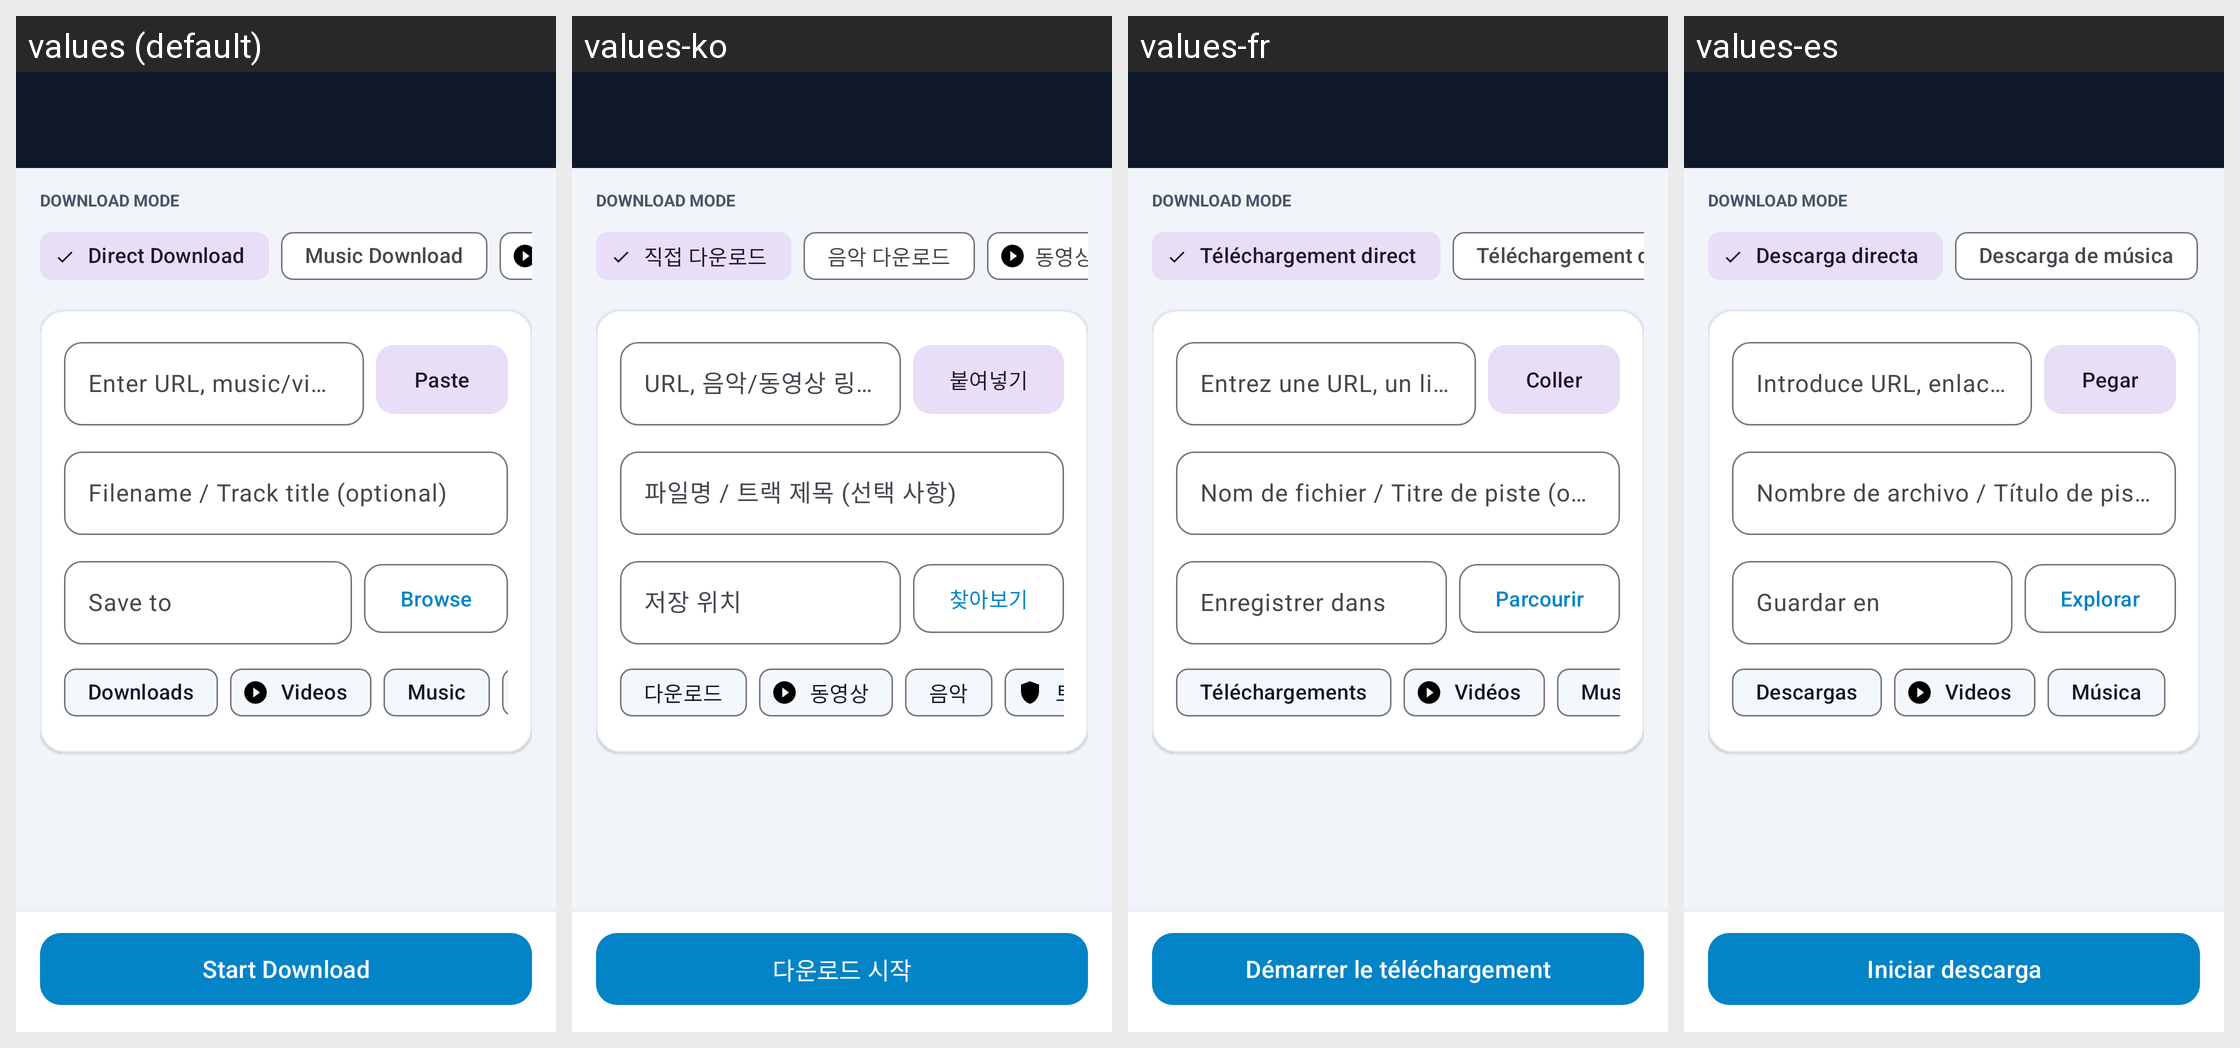

Here is an Android app screen in its default locale and in the app's own translations. Write out the translated-string differences for the strings that appear on this screen.
Android screen res/layout/activity_add_download.xml rendered under 4 locales, left to right: values (default), values-ko, values-fr, values-es. Device: Nexus 5 (rendered at 1080×1920; each locale shown at half size, 540×960, under a caption strip naming it); theme Theme.DownloadManager.
Other locales in the repository, not shown: values-ar, values-de, values-hi, values-ja, values-zh.
Strings drawn on this screen, with the default value and each locale's value (text and hints the layout hard-codes, and strings that could not be matched under every locale, appear in the picture but are not listed):

direct_download
  values: Direct Download
  values-ko: 직접 다운로드
  values-fr: Téléchargement direct
  values-es: Descarga directa

music_download
  values: Music Download
  values-ko: 음악 다운로드
  values-fr: Téléchargement de musique
  values-es: Descarga de música

url_hint
  values: Enter URL, music/video link, or magnet URI
  values-ko: URL, 음악/동영상 링크 또는 마그넷 입력
  values-fr: Entrez une URL, un lien audio/vidéo ou un lien magnet
  values-es: Introduce URL, enlace de música/video o enlace magnet

paste_url
  values: Paste
  values-ko: 붙여넣기
  values-fr: Coller
  values-es: Pegar

filename_hint
  values: Filename / Track title (optional)
  values-ko: 파일명 / 트랙 제목 (선택 사항)
  values-fr: Nom de fichier / Titre de piste (optionnel)
  values-es: Nombre de archivo / Título de pista (opcional)

save_to
  values: Save to
  values-ko: 저장 위치
  values-fr: Enregistrer dans
  values-es: Guardar en

browse
  values: Browse
  values-ko: 찾아보기
  values-fr: Parcourir
  values-es: Explorar

default_download_path
  values: Downloads
  values-ko: 다운로드
  values-fr: Téléchargements
  values-es: Descargas

videos
  values: Videos
  values-ko: 동영상
  values-fr: Vidéos
  values-es: Videos

music
  values: Music
  values-ko: 음악
  values-fr: Musique
  values-es: Música

start_download
  values: Start Download
  values-ko: 다운로드 시작
  values-fr: Démarrer le téléchargement
  values-es: Iniciar descarga
